Run: headless pygame with SDL's dummy video driver; simulated clock (each Clock.tick advances the game by its frame time, no real sleeping); random seed 0; keys injected as events and as key.get_pressed() state; no mouse input.
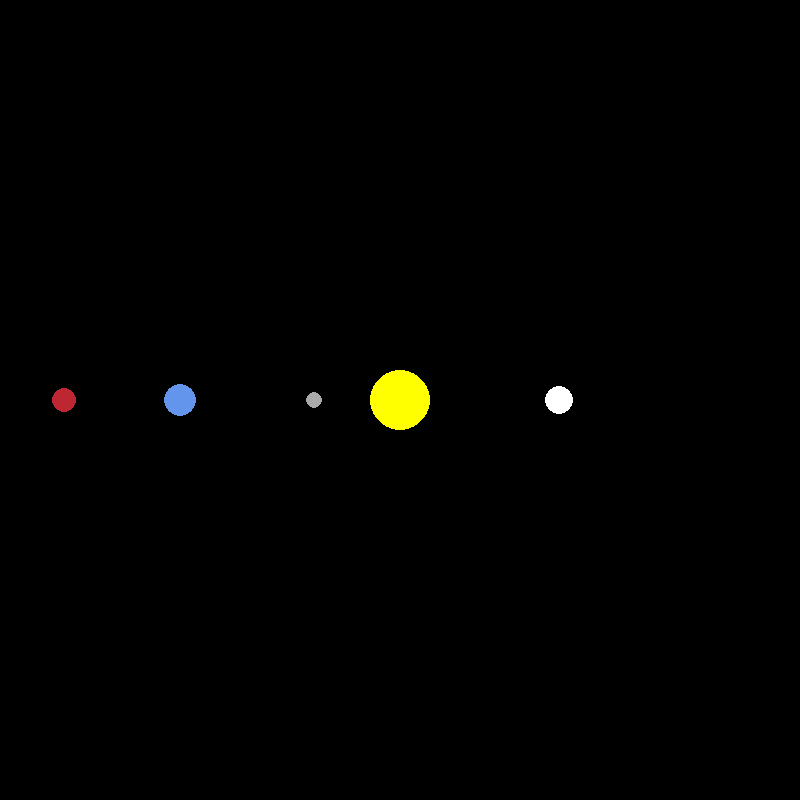
Frame 1 of 4 · flips 1–60 · no input
Frame 2 of 4 · flips 61–180 · tapped SPACE, RETURN · held RIGHT (→), D · screen unchanged from frame 1, image omitted
Frame 3 of 4 · flips 181–300 · held DOWN (↓), S · screen unchanged from frame 2, image omitted
Frame 4 of 4 · flips 301–420 · held LEFT (←), A, UP (↑), W · screen unchanged from frame 3, image omitted

The pygame program that drew these frames:

import pygame   # This is the library used for creating and managing the game window, handling events, and rendering graphics.
import math
pygame.init()

WIDTH, HEIGHT = 800, 800

YELLOW = (255, 255, 0)
BLUE = (100, 149, 237)  
RED = (188, 39, 50)     
WHITE = (255, 255, 255)
GRAY = (169, 169, 169) 

WINDOW = pygame.display.set_mode((800, 800)) # a window of size 800x800 pixels for displaying the simulation
pygame.display.set_caption("Planet Simulation")


class Planet():

    # Constants
    AU = 149.6e6 * 1000 # in metres
    G = 6.67428e-11
    SCALE = 220/AU # 1 AU = 100 pixels
    TIMESTEP = 3600*24 # 1 day of planet at a time

    def __init__(self, x, y, radius, mass, color):
        
        self.x = x
        self.y = y
        self.radius = radius
        self.mass = mass
        self.color = color

        self.sun = False
        self.distance_to_sun = 0
        self.orbit = []

        self.x_vel = 0
        self.y_vel = 0

    def draw(self, win):
        x = self.x*self.SCALE + WIDTH/2;
        y = self.y*self.SCALE + HEIGHT/2;
        
        pygame.draw.circle(win, self.color, (x, y), self.radius)


def main():
    
    run = True
    clock =  pygame.time.Clock(); # The clock object allows you to manage the timing in your game loop by measuring 
                                  # how much time has passed and controlling the speed at which the game updates.
    
    # Sun
    sun = Planet(0, 0, 30, 1.98892 * 10**30, YELLOW)
    sun.sun = True

    # Earth
    earth = Planet(-Planet.AU, 0, 16, 5.9742 * 10**24, BLUE) # Earthy is 1 AU away from the sun
    earth.y_vel = 29.783 * 1000  

    # Mars
    mars = Planet(-1.524 * Planet.AU, 0, 12, 6.39 * 10**23, RED)
    mars.y_vel = 24.077 * 1000  
    
    # Venus
    venus = Planet(0.723 * Planet.AU, 0, 14, 4.8685 * 10**24, WHITE)
    venus.y_vel = 35.02 * 1000  # Venus velocity in m/s (around 35.02 km/s)

    # Mercury
    mercury = Planet(-0.387 * Planet.AU, 0, 8, 3.30 * 10**23, GRAY)
    mercury.y_vel = 47.87 * 1000  # Mercury velocity in m/s (around 47.87 km/s)

    
    planets = [sun, earth, mars, venus, mercury]                            

    while run:
        clock.tick(60)   # no matter how fast the computer is, the game will only run up to 60 frames per second.
        
        for event in pygame.event.get():  # Gives a list of all the events (like keyboard presses, mouse movements, or window closing) that Pygame has detected.
            if event.type == pygame.QUIT:
                run = False

        for planet in planets:
            planet.draw(WINDOW)    

        pygame.display.update()        

    pygame.quit()


main()                
